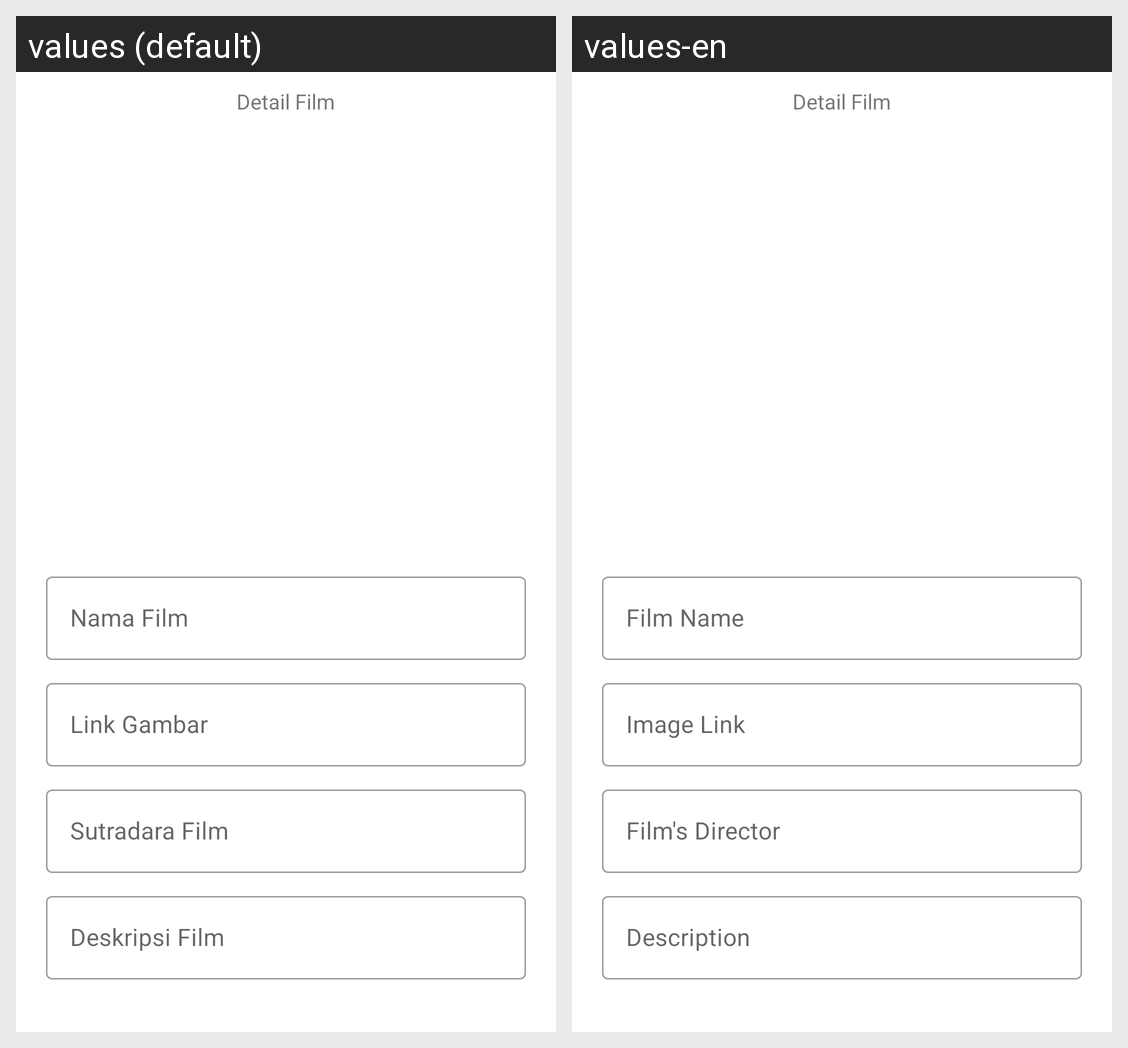

This grid shows one Android layout under two languages. Give, for every string resource on the screen, its name, the default text and each shown locale's text.
Android screen res/layout/activity_detail_fim.xml rendered under 2 locales, left to right: values (default), values-en. Device: Nexus 5 (rendered at 1080×1920; each locale shown at half size, 540×960, under a caption strip naming it); theme Theme.ChallengeChap5.
Strings drawn on this screen, with the default value and each locale's value (text and hints the layout hard-codes, and strings that could not be matched under every locale, appear in the picture but are not listed):

nama_film
  values: Nama Film
  values-en: Film Name

link_gambar
  values: Link Gambar
  values-en: Image Link

sutradara_film
  values: Sutradara Film
  values-en: Film's Director

deskripsi_film
  values: Deskripsi Film
  values-en: Description
